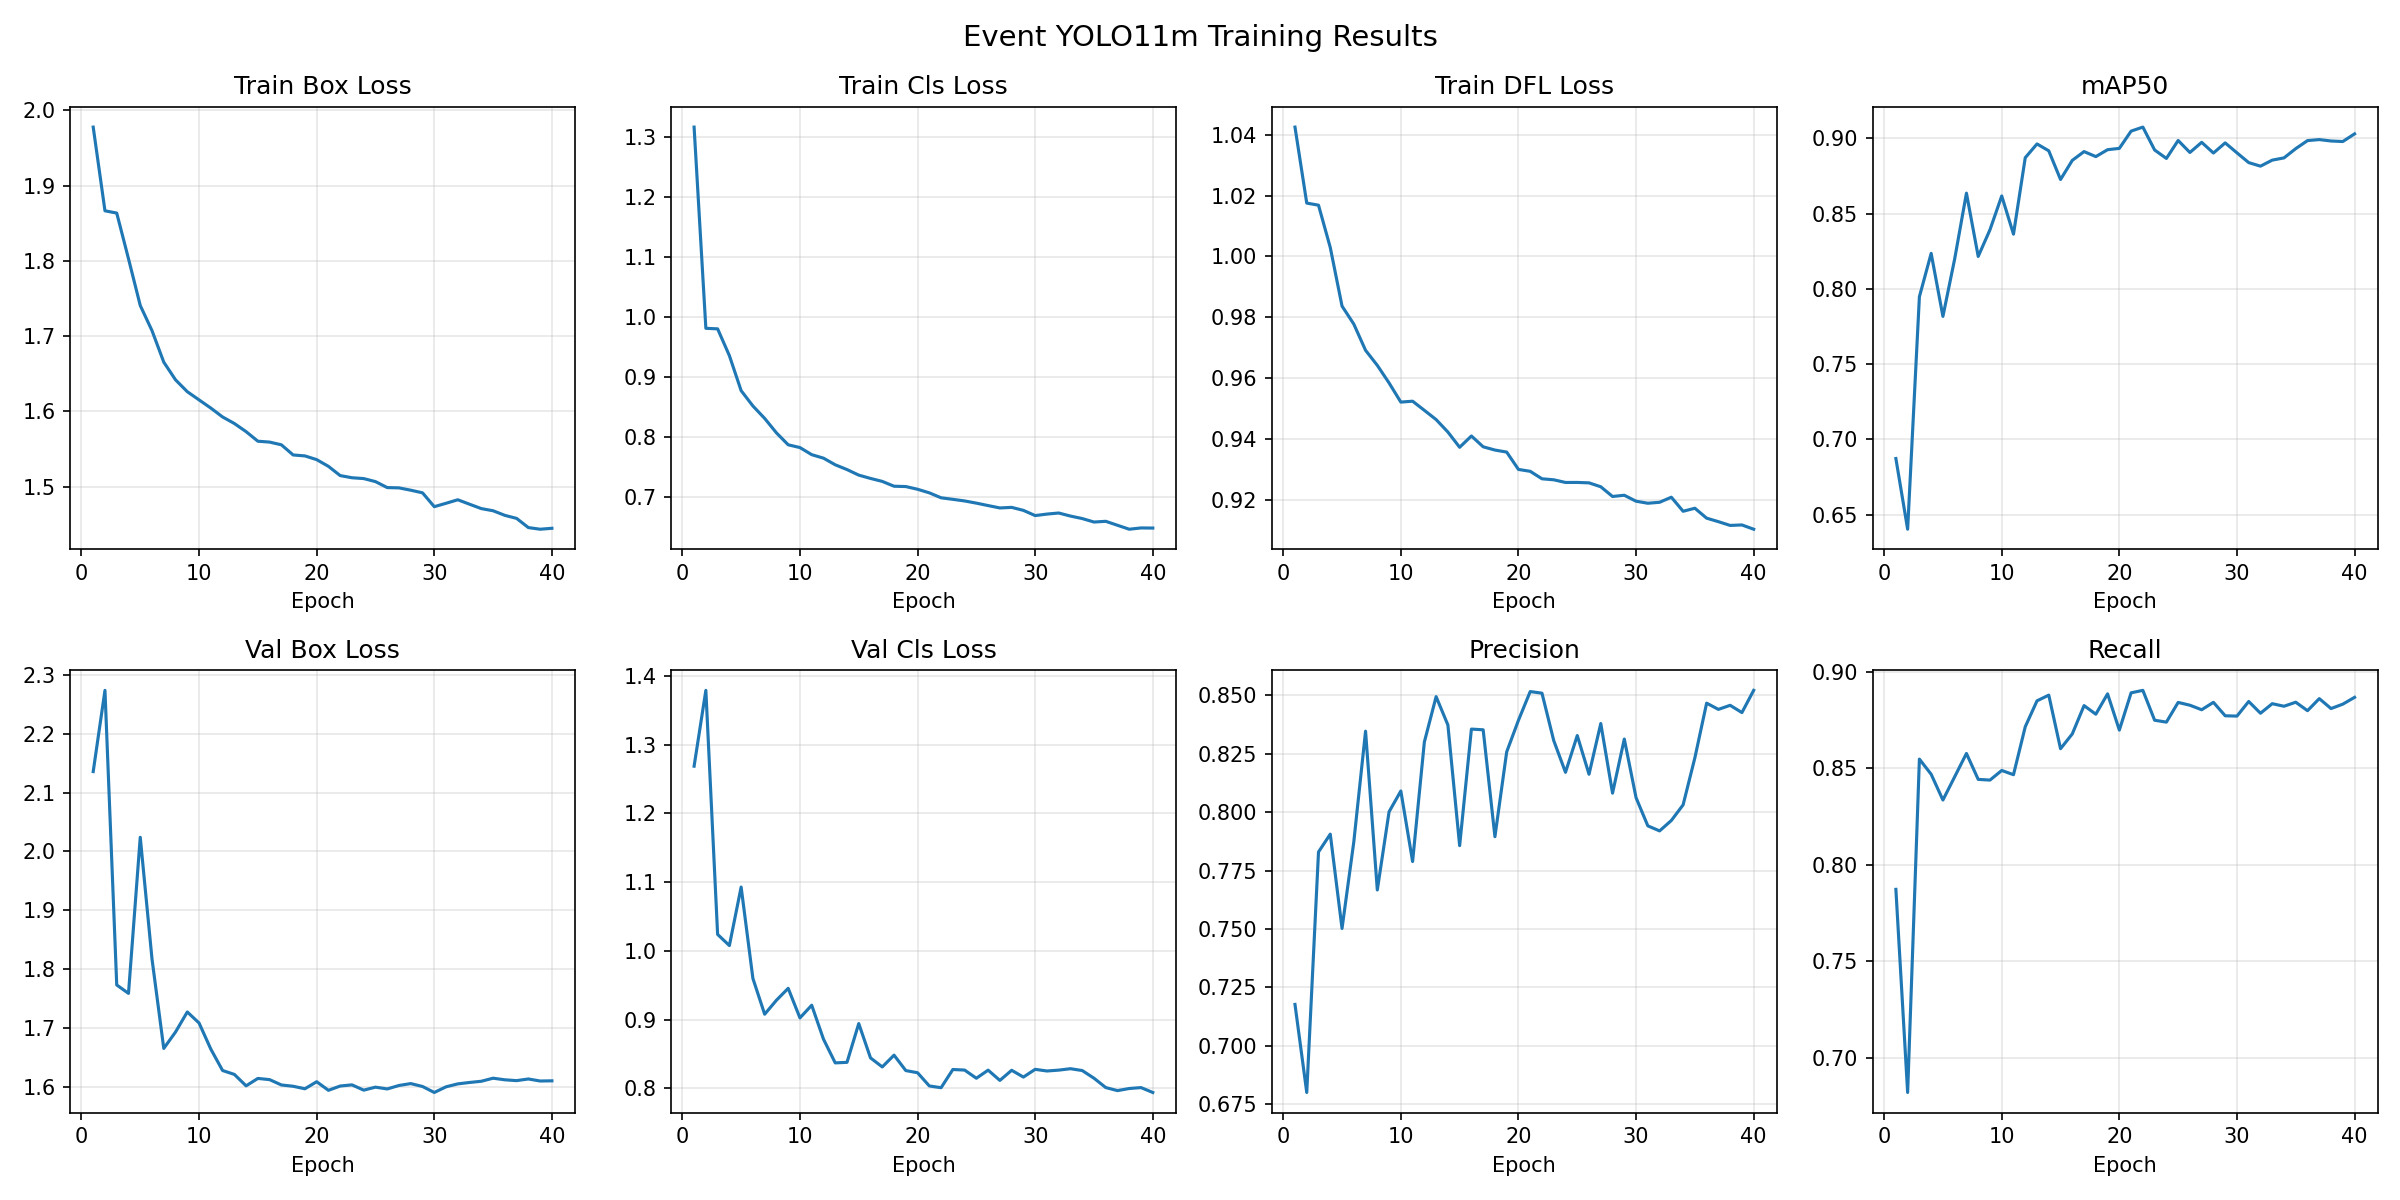

The file beside this chart, header and first rows:
epoch, time, train/box_loss, train/cls_loss, train/dfl_loss, metrics/precision(B), metrics/recall(B), metrics/mAP50(B), metrics/mAP50-95(B), val/box_loss, val/cls_loss, val/dfl_loss, lr/pg0, lr/pg1, lr/pg2, lr/pg3, lr/pg4, lr/pg5, lr/pg6, lr/pg7
1, 171.4, 1.978, 1.316, 1.043, 0.7177, 0.7873, 0.6873, 0.2333, 2.136, 1.269, 1.045, 0.009992, 0.003331, 0.009992, 0.003331, 0.009992, 0.003331, 0.009992, 0.003331
2, 316.4, 1.866, 0.9809, 1.018, 0.6801, 0.6821, 0.6403, 0.2058, 2.274, 1.379, 1.065, 0.01979, 0.006598, 0.01979, 0.006598, 0.01979, 0.006598, 0.01979, 0.006598
3, 452.3, 1.863, 0.98, 1.017, 0.783, 0.8547, 0.7947, 0.3694, 1.773, 1.024, 0.9842, 0.0294, 0.0098, 0.0294, 0.0098, 0.0294, 0.0098, 0.0294, 0.0098
4, 585.1, 1.803, 0.9354, 1.003, 0.7906, 0.8469, 0.8235, 0.402, 1.759, 1.008, 0.9848, 0.02911, 0.009703, 0.02911, 0.009703, 0.02911, 0.009703, 0.02911, 0.009703
5, 718, 1.741, 0.877, 0.9837, 0.7502, 0.8336, 0.7817, 0.2933, 2.024, 1.093, 1.018, 0.02881, 0.009604, 0.02881, 0.009604, 0.02881, 0.009604, 0.02881, 0.009604
6, 850.3, 1.707, 0.8515, 0.9777, 0.7873, 0.8456, 0.8199, 0.3767, 1.817, 0.9599, 0.9855, 0.02851, 0.009505, 0.02851, 0.009505, 0.02851, 0.009505, 0.02851, 0.009505
7, 982.3, 1.665, 0.8308, 0.9691, 0.8347, 0.8577, 0.8635, 0.4459, 1.665, 0.9078, 0.9571, 0.02822, 0.009406, 0.02822, 0.009406, 0.02822, 0.009406, 0.02822, 0.009406
8, 1113, 1.642, 0.8067, 0.9641, 0.7667, 0.8442, 0.8215, 0.4093, 1.693, 0.9282, 0.9612, 0.02792, 0.009307, 0.02792, 0.009307, 0.02792, 0.009307, 0.02792, 0.009307
9, 1244, 1.626, 0.7868, 0.9584, 0.8002, 0.8439, 0.8392, 0.4077, 1.727, 0.9455, 0.9637, 0.02762, 0.009208, 0.02762, 0.009208, 0.02762, 0.009208, 0.02762, 0.009208
10, 1375, 1.615, 0.7821, 0.9521, 0.8091, 0.8489, 0.8617, 0.4306, 1.708, 0.9025, 0.9608, 0.02733, 0.009109, 0.02733, 0.009109, 0.02733, 0.009109, 0.02733, 0.009109
11, 1507, 1.605, 0.7703, 0.9524, 0.7789, 0.8467, 0.8363, 0.4249, 1.664, 0.9209, 0.9543, 0.02703, 0.00901, 0.02703, 0.00901, 0.02703, 0.00901, 0.02703, 0.00901
12, 1639, 1.593, 0.7645, 0.9494, 0.83, 0.8715, 0.8871, 0.4655, 1.627, 0.8716, 0.9461, 0.02673, 0.008911, 0.02673, 0.008911, 0.02673, 0.008911, 0.02673, 0.008911
13, 1771, 1.584, 0.7535, 0.9463, 0.8494, 0.8849, 0.8962, 0.4701, 1.621, 0.837, 0.9434, 0.02644, 0.008812, 0.02644, 0.008812, 0.02644, 0.008812, 0.02644, 0.008812
14, 1903, 1.573, 0.7455, 0.9422, 0.8373, 0.8879, 0.8916, 0.4785, 1.601, 0.8378, 0.9419, 0.02614, 0.008713, 0.02614, 0.008713, 0.02614, 0.008713, 0.02614, 0.008713
15, 2036, 1.56, 0.7362, 0.9372, 0.7857, 0.8601, 0.8726, 0.465, 1.614, 0.8942, 0.9448, 0.02584, 0.008614, 0.02584, 0.008614, 0.02584, 0.008614, 0.02584, 0.008614
16, 2169, 1.559, 0.7307, 0.9409, 0.8356, 0.8678, 0.8853, 0.4686, 1.612, 0.8442, 0.9425, 0.02555, 0.008515, 0.02555, 0.008515, 0.02555, 0.008515, 0.02555, 0.008515
17, 2792, 1.556, 0.7258, 0.9374, 0.8353, 0.8824, 0.8911, 0.4775, 1.603, 0.8311, 0.9415, 0.02525, 0.008416, 0.02525, 0.008416, 0.02525, 0.008416, 0.02525, 0.008416
18, 2925, 1.542, 0.7177, 0.9363, 0.7895, 0.878, 0.8878, 0.4718, 1.601, 0.8482, 0.9408, 0.02495, 0.008317, 0.02495, 0.008317, 0.02495, 0.008317, 0.02495, 0.008317
19, 3057, 1.541, 0.7172, 0.9356, 0.8258, 0.8885, 0.8924, 0.4741, 1.596, 0.8258, 0.9389, 0.02465, 0.008218, 0.02465, 0.008218, 0.02465, 0.008218, 0.02465, 0.008218
20, 3189, 1.536, 0.7127, 0.9299, 0.8393, 0.8698, 0.8933, 0.4743, 1.608, 0.8227, 0.9403, 0.02436, 0.008119, 0.02436, 0.008119, 0.02436, 0.008119, 0.02436, 0.008119
21, 3321, 1.527, 0.7067, 0.9293, 0.8516, 0.8891, 0.9047, 0.4831, 1.594, 0.8034, 0.9386, 0.02406, 0.00802, 0.02406, 0.00802, 0.02406, 0.00802, 0.02406, 0.00802
22, 3453, 1.515, 0.6985, 0.9268, 0.8509, 0.8903, 0.9074, 0.4787, 1.601, 0.8009, 0.9379, 0.02376, 0.007921, 0.02376, 0.007921, 0.02376, 0.007921, 0.02376, 0.007921
23, 5347, 1.512, 0.6959, 0.9265, 0.8306, 0.8749, 0.8922, 0.4759, 1.603, 0.8274, 0.9385, 0.02347, 0.007822, 0.02347, 0.007822, 0.02347, 0.007822, 0.02347, 0.007822
24, 5479, 1.511, 0.6932, 0.9256, 0.8171, 0.8739, 0.8866, 0.4725, 1.594, 0.8265, 0.9371, 0.02317, 0.007723, 0.02317, 0.007723, 0.02317, 0.007723, 0.02317, 0.007723
25, 5610, 1.507, 0.6896, 0.9256, 0.8328, 0.8841, 0.8985, 0.4749, 1.599, 0.8147, 0.9383, 0.02287, 0.007624, 0.02287, 0.007624, 0.02287, 0.007624, 0.02287, 0.007624
26, 5741, 1.499, 0.6855, 0.9255, 0.8162, 0.8827, 0.8905, 0.4724, 1.596, 0.8264, 0.9378, 0.02258, 0.007525, 0.02258, 0.007525, 0.02258, 0.007525, 0.02258, 0.007525
27, 5872, 1.499, 0.6815, 0.9242, 0.8379, 0.8803, 0.8973, 0.4759, 1.602, 0.8115, 0.9398, 0.02228, 0.007426, 0.02228, 0.007426, 0.02228, 0.007426, 0.02228, 0.007426
28, 6003, 1.495, 0.6825, 0.921, 0.8081, 0.8841, 0.8902, 0.4723, 1.605, 0.8262, 0.9401, 0.02198, 0.007327, 0.02198, 0.007327, 0.02198, 0.007327, 0.02198, 0.007327
29, 6135, 1.492, 0.6775, 0.9214, 0.8313, 0.8772, 0.8969, 0.4797, 1.6, 0.8164, 0.9382, 0.02168, 0.007228, 0.02168, 0.007228, 0.02168, 0.007228, 0.02168, 0.007228
30, 6268, 1.474, 0.6688, 0.9194, 0.8062, 0.877, 0.8903, 0.4795, 1.59, 0.8276, 0.9356, 0.02139, 0.007129, 0.02139, 0.007129, 0.02139, 0.007129, 0.02139, 0.007129
31, 6400, 1.478, 0.6713, 0.9188, 0.7942, 0.8846, 0.8838, 0.4718, 1.6, 0.8252, 0.9372, 0.02109, 0.00703, 0.02109, 0.00703, 0.02109, 0.00703, 0.02109, 0.00703
32, 6532, 1.483, 0.6731, 0.9191, 0.792, 0.8785, 0.8814, 0.4697, 1.605, 0.8265, 0.9389, 0.02079, 0.006931, 0.02079, 0.006931, 0.02079, 0.006931, 0.02079, 0.006931
33, 7465, 1.477, 0.668, 0.9208, 0.7964, 0.8834, 0.8855, 0.4719, 1.607, 0.8285, 0.9397, 0.0205, 0.006832, 0.0205, 0.006832, 0.0205, 0.006832, 0.0205, 0.006832
34, 7597, 1.471, 0.6639, 0.9161, 0.8031, 0.8821, 0.8869, 0.4743, 1.609, 0.8258, 0.9405, 0.0202, 0.006733, 0.0202, 0.006733, 0.0202, 0.006733, 0.0202, 0.006733
35, 7730, 1.468, 0.6581, 0.9171, 0.8233, 0.8842, 0.8931, 0.4754, 1.614, 0.8147, 0.9411, 0.0199, 0.006634, 0.0199, 0.006634, 0.0199, 0.006634, 0.0199, 0.006634
36, 7863, 1.462, 0.6593, 0.9139, 0.8467, 0.8798, 0.8984, 0.4789, 1.612, 0.8011, 0.9397, 0.01961, 0.006535, 0.01961, 0.006535, 0.01961, 0.006535, 0.01961, 0.006535
37, 7995, 1.458, 0.6526, 0.9127, 0.844, 0.8861, 0.8991, 0.4797, 1.61, 0.7966, 0.9395, 0.01931, 0.006436, 0.01931, 0.006436, 0.01931, 0.006436, 0.01931, 0.006436
38, 135.4, 1.446, 0.6461, 0.9115, 0.8457, 0.8809, 0.8982, 0.4784, 1.613, 0.7997, 0.9399, 0.01901, 0.006337, 0.01901, 0.006337, 0.01901, 0.006337, 0.01901, 0.006337
39, 269.8, 1.444, 0.6482, 0.9116, 0.8426, 0.8832, 0.8978, 0.4807, 1.61, 0.801, 0.9394, 0.01871, 0.006238, 0.01871, 0.006238, 0.01871, 0.006238, 0.01871, 0.006238
40, 404.3, 1.445, 0.648, 0.9102, 0.8521, 0.8867, 0.9029, 0.4823, 1.61, 0.7939, 0.9392, 0.01842, 0.006139, 0.01842, 0.006139, 0.01842, 0.006139, 0.01842, 0.006139
